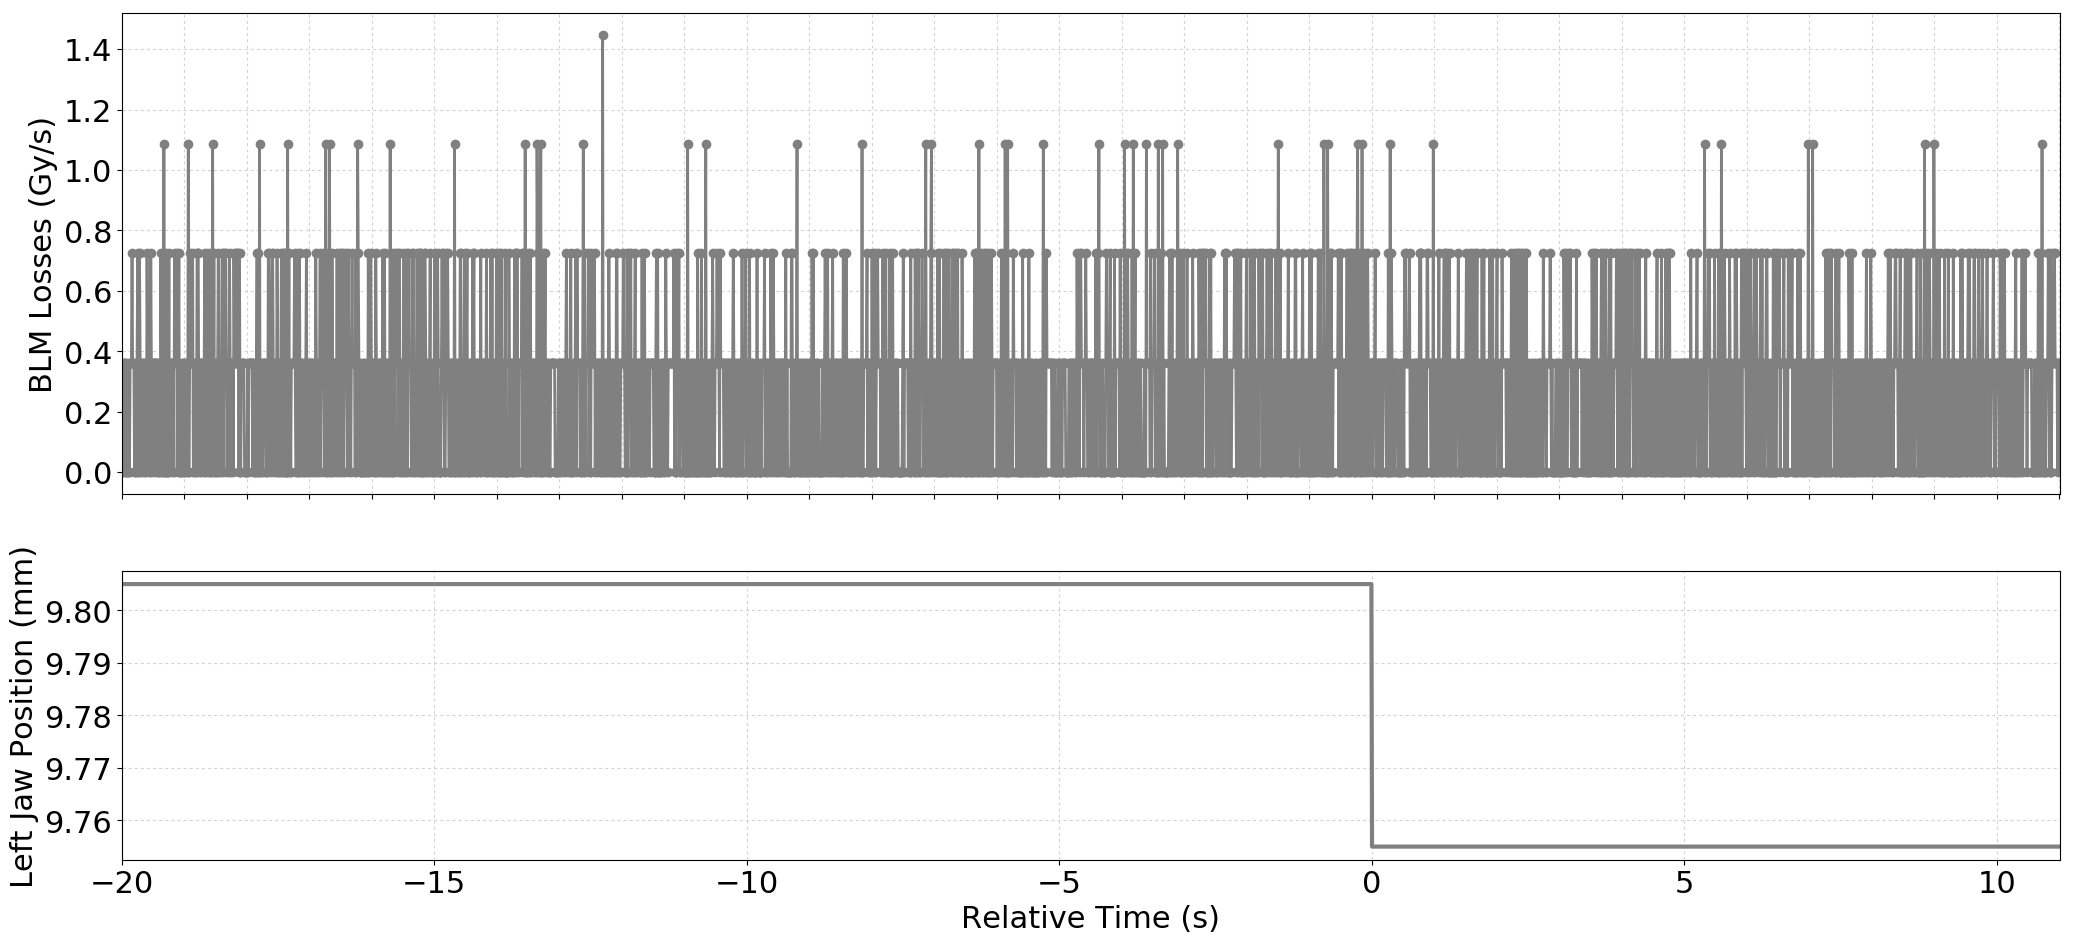

The file beside this chart, header and first rows:
Timestamp, position, BLMTI.04R6.B1E11_TCSP.A4R6.B1
1493650134260, 9.805, 0.0
1493650134270, 9.805, 3.6200000000000004e-07
1493650134280, 9.805, 0.0
1493650134290, 9.805, 3.6200000000000004e-07
1493650134300, 9.805, 3.6200000000000004e-07
1493650134310, 9.805, 0.0
1493650134320, 9.805, 3.6200000000000004e-07
1493650134330, 9.805, 0.0
1493650134340, 9.805, 0.0
1493650134350, 9.805, 0.0
1493650134360, 9.805, 0.0
1493650134370, 9.805, 3.6200000000000004e-07
1493650134380, 9.805, 0.0
1493650134390, 9.805, 3.6200000000000004e-07
1493650134400, 9.805, 3.6200000000000004e-07
1493650134410, 9.805, 3.6200000000000004e-07
1493650134420, 9.805, 7.240000000000001e-07
1493650134430, 9.805, 3.6200000000000004e-07
1493650134440, 9.805, 3.6200000000000004e-07
1493650134450, 9.805, 3.6200000000000004e-07
1493650134460, 9.805, 0.0
1493650134470, 9.805, 0.0
1493650134480, 9.805, 3.6200000000000004e-07
1493650134490, 9.805, 0.0
1493650134500, 9.805, 3.6200000000000004e-07
1493650134510, 9.805, 7.240000000000001e-07
1493650134520, 9.805, 0.0
1493650134530, 9.805, 0.0
1493650134540, 9.805, 7.240000000000001e-07
1493650134550, 9.805, 3.6200000000000004e-07
1493650134560, 9.805, 3.6200000000000004e-07
1493650134570, 9.805, 0.0
1493650134580, 9.805, 3.6200000000000004e-07
1493650134590, 9.805, 0.0
1493650134600, 9.805, 3.6200000000000004e-07
1493650134610, 9.805, 3.6200000000000004e-07
1493650134620, 9.805, 3.6200000000000004e-07
1493650134630, 9.805, 0.0
1493650134640, 9.805, 3.6200000000000004e-07
1493650134650, 9.805, 0.0
1493650134660, 9.805, 7.240000000000001e-07
1493650134670, 9.805, 3.6200000000000004e-07
1493650134680, 9.805, 3.6200000000000004e-07
1493650134690, 9.805, 3.6200000000000004e-07
1493650134700, 9.805, 0.0
1493650134710, 9.805, 0.0
1493650134720, 9.805, 7.240000000000001e-07
1493650134730, 9.805, 3.6200000000000004e-07
1493650134740, 9.805, 3.6200000000000004e-07
1493650134750, 9.805, 0.0
1493650134760, 9.805, 3.6200000000000004e-07
1493650134770, 9.805, 3.6200000000000004e-07
1493650134780, 9.805, 3.6200000000000004e-07
1493650134790, 9.805, 3.6200000000000004e-07
1493650134800, 9.805, 0.0
1493650134810, 9.805, 3.6200000000000004e-07
1493650134820, 9.805, 3.6200000000000004e-07
1493650134830, 9.805, 0.0
1493650134840, 9.805, 3.6200000000000004e-07
1493650134850, 9.805, 0.0
... 3,041 more rows
